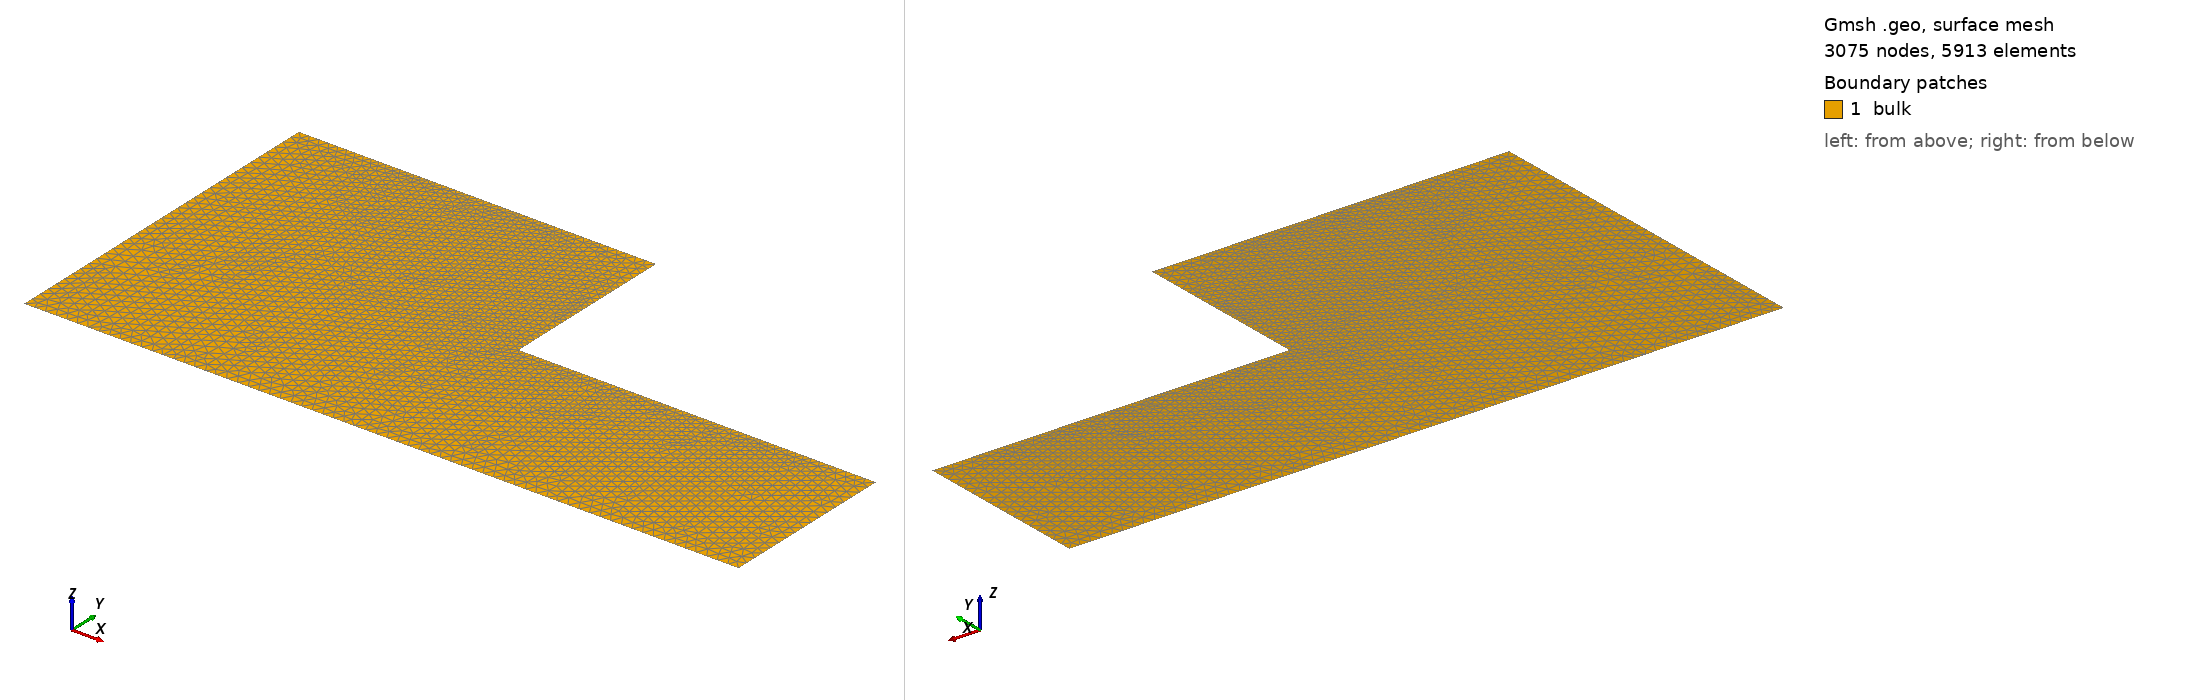

Gmsh geometry script, surface-meshed: 3075 nodes, 5913 surface elements. Boundary patches (legend numbers): 1 bulk. Left view from above one corner, right view from below the opposite corner. Legend entries are the model's physical surfaces. The drawing asked Gmsh for element sizes between 1% and 20% of the model's largest extent; the script's own settings can give other sizes.

=== bulk2D.geo (drawn) ===
L = 2;
H = 1;
d = 0.03;
dc = 0.01;

Point(1) = {0, 0, 0, d};
Point(2) = {L, 0, 0, d};
Point(3) = {L, H/2, 0, d};
Point(4) = {3*L/4, H/2, 0, dc}; 
Point(5) = {L/2, H/2, 0, dc}; 
Point(6) = {L/2, H, 0, d};
Point(7) = {L/4, H, 0, dc};
Point(8) = {0, H, 0, d}; 

Line(1) = {1, 2};
Line(2) = {2, 3};
Line(3) = {3, 4};
Line(4) = {4, 5};
Line(5) = {5, 6};
Line(6) = {6, 7};
Line(7) = {7, 8};
Line(8) = {8, 1};

Line Loop(1) = {1, 2, 3, 4, 5, 6, 7, 8};
Plane Surface(1) = {1};

Physical Surface("bulk") = {1};
Physical Line("anode") = {6, 7};
Physical Line("cathode") = {2};
